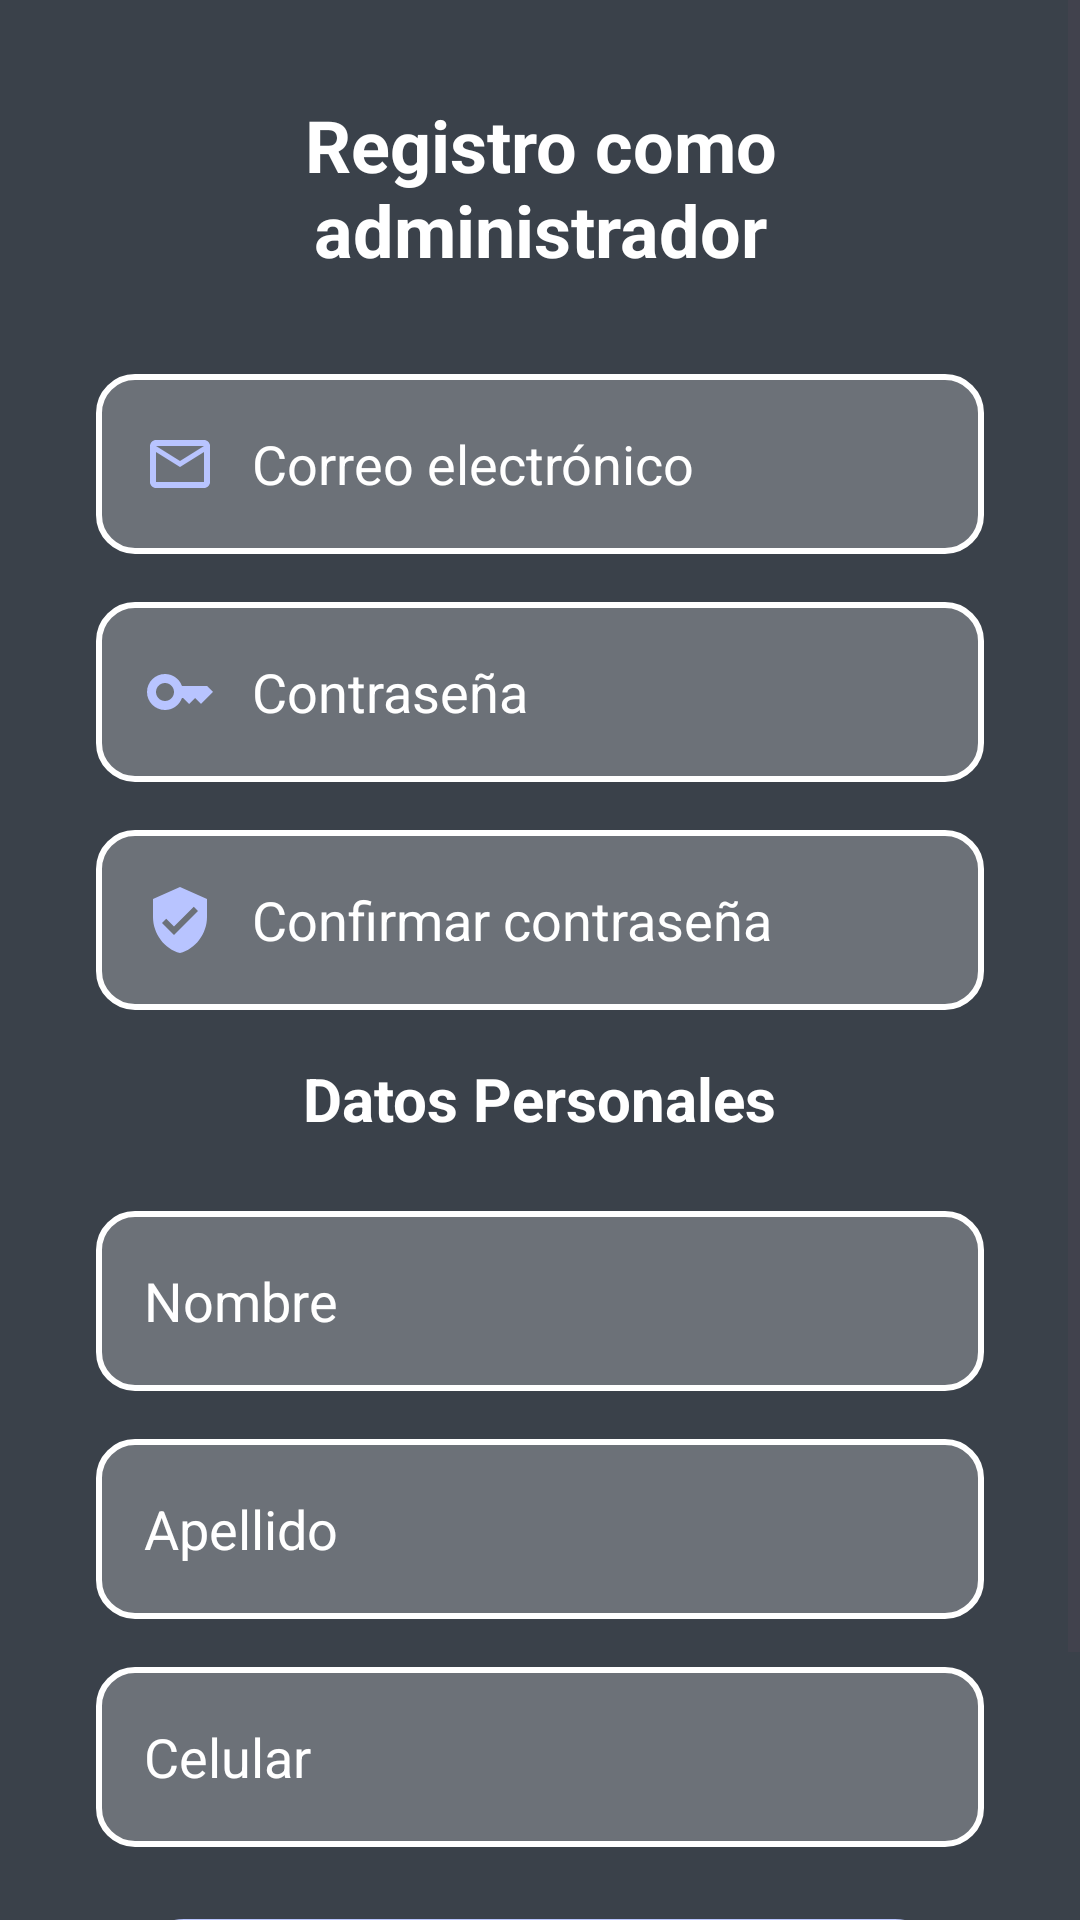

Layout XML and referenced resources for this Android screen:
<!-- AndroidManifest.xml: application theme Theme.Appv1 -->
<!-- res/layout/activity_registro_admin.xml -->
<?xml version="1.0" encoding="utf-8"?>
<androidx.constraintlayout.widget.ConstraintLayout
    xmlns:android="http://schemas.android.com/apk/res/android"
    xmlns:app="http://schemas.android.com/apk/res-auto"
    xmlns:tools="http://schemas.android.com/tools"
    android:layout_width="match_parent"
    android:layout_height="match_parent"
    android:background="@color/fondo_main"
    tools:context=".registro.RegistroAdmin">

    
    <ScrollView
        android:layout_width="match_parent"
        android:layout_height="match_parent"
        android:fillViewport="true">

        
        <LinearLayout
            android:layout_width="match_parent"
            android:layout_height="wrap_content"
            android:orientation="vertical"
            android:gravity="center"
            android:paddingStart="32dp"
            android:paddingEnd="32dp"
            android:paddingTop="32dp"
            android:paddingBottom="32dp">

            
            <TextView
                android:id="@+id/tvPresentacion"
                android:layout_width="wrap_content"
                android:layout_height="wrap_content"
                android:layout_marginBottom="32dp"
                android:gravity="center"
                android:text="Registro como administrador"
                android:textColor="@color/white"
                android:textSize="24sp"
                android:textStyle="bold" />

            
            <EditText
                android:id="@+id/etEmail"
                android:layout_width="match_parent"
                android:layout_height="60dp"
                android:layout_marginBottom="16dp"
                android:background="@drawable/edittext_background"
                android:drawableStart="@drawable/ic_mail"
                android:drawablePadding="12dp"
                android:hint="Correo electrónico"
                android:inputType="textEmailAddress"
                android:paddingStart="16dp"
                android:paddingEnd="16dp"
                android:textColor="@color/white"
                android:textColorHint="@color/white" />

            
            <EditText
                android:id="@+id/etPass"
                android:layout_width="match_parent"
                android:layout_height="60dp"
                android:layout_marginBottom="16dp"
                android:background="@drawable/edittext_background"
                android:drawableStart="@drawable/ic_key"
                android:drawablePadding="12dp"
                android:hint="Contraseña"
                android:inputType="textPassword"
                android:paddingStart="16dp"
                android:paddingEnd="16dp"
                android:textColor="@color/white"
                android:textColorHint="@color/white" />

            
            <EditText
                android:id="@+id/etConfirmar"
                android:layout_width="match_parent"
                android:layout_height="60dp"
                android:layout_marginBottom="16dp"
                android:background="@drawable/edittext_background"
                android:drawableStart="@drawable/ic_verificar_user"
                android:drawablePadding="12dp"
                android:hint="Confirmar contraseña"
                android:inputType="textPassword"
                android:paddingStart="16dp"
                android:paddingEnd="16dp"
                android:textColor="@color/white"
                android:textColorHint="@color/white" />



            
            <TextView
                android:layout_width="wrap_content"
                android:layout_height="wrap_content"
                android:layout_marginBottom="24dp"
                android:text="Datos Personales"
                android:textColor="@color/white"
                android:textSize="20sp"
                android:textStyle="bold"/>

            
            <EditText
                android:id="@+id/etNombre"
                android:layout_width="match_parent"
                android:layout_height="60dp"
                android:layout_marginBottom="16dp"
                android:background="@drawable/edittext_background"

                android:drawablePadding="12dp"
                android:hint="Nombre"
                android:paddingStart="16dp"
                android:paddingEnd="16dp"
                android:textColor="@color/white"
                android:textColorHint="@color/white" />

            
            <EditText
                android:id="@+id/etApellido"
                android:layout_width="match_parent"
                android:layout_height="60dp"
                android:layout_marginBottom="16dp"
                android:background="@drawable/edittext_background"

                android:drawablePadding="12dp"
                android:hint="Apellido"
                android:paddingStart="16dp"
                android:paddingEnd="16dp"
                android:textColor="@color/white"
                android:textColorHint="@color/white" />

            
            <EditText
                android:id="@+id/etCelular"
                android:layout_width="match_parent"
                android:layout_height="60dp"
                android:layout_marginBottom="24dp"
                android:background="@drawable/edittext_background"

                android:drawablePadding="12dp"
                android:hint="Celular"
                android:inputType="phone"
                android:paddingStart="16dp"
                android:paddingEnd="16dp"
                android:textColor="@color/white"
                android:textColorHint="@color/white" />

            <androidx.appcompat.widget.AppCompatButton
                android:id="@+id/btnRegistro"
                android:layout_width="269dp"
                android:layout_height="wrap_content"
                android:layout_marginBottom="24dp"
                android:background="@drawable/button_background"
                android:text="Continuar"
                android:textColor="@color/fondo_main"
                android:textSize="18sp" />

        </LinearLayout>
    </ScrollView>

</androidx.constraintlayout.widget.ConstraintLayout>
<!-- resources referenced by this layout -->
<resources>
  <color name="fondo_main">#3a414a</color>
  <color name="white">#FFFFFFFF</color>
  <!-- drawable button_background (drawable) -->
  <?xml version="1.0" encoding="utf-8"?>
  <shape xmlns:android="http://schemas.android.com/apk/res/android"
      android:shape="rectangle">
  
      
      <corners android:radius="16dp" />
  
      
      <solid android:color="@color/maint" />
  
  
  </shape>
  <!-- drawable edittext_background (drawable) -->
  <?xml version="1.0" encoding="utf-8"?>
  <selector xmlns:android="http://schemas.android.com/apk/res/android">
  
      
      <item android:state_focused="true">
          <shape android:shape="rectangle">
              <solid android:color="#80FFFFFF"/> 
              <corners android:radius="12dp"/> 
              <stroke android:width="2dp" android:color="@color/focuset"/> 
          </shape>
      </item>
  
      
      <item>
          <shape android:shape="rectangle">
              <solid android:color="#40FFFFFF"/> 
              <corners android:radius="12dp"/> 
              <stroke android:width="2dp" android:color="#FFFFFF"/> 
          </shape>
      </item>
  
  </selector>
  <!-- drawable ic_key (drawable) -->
  <vector xmlns:android="http://schemas.android.com/apk/res/android" android:height="24dp" android:tint="@color/maint" android:viewportHeight="24" android:viewportWidth="24" android:width="24dp">
        
      <path android:fillColor="@android:color/white" android:pathData="M21,10h-8.35C11.83,7.67 9.61,6 7,6c-3.31,0 -6,2.69 -6,6s2.69,6 6,6c2.61,0 4.83,-1.67 5.65,-4H13l2,2l2,-2l2,2l4,-4.04L21,10zM7,15c-1.65,0 -3,-1.35 -3,-3c0,-1.65 1.35,-3 3,-3s3,1.35 3,3C10,13.65 8.65,15 7,15z"/>
      
  </vector>
  <!-- drawable ic_mail (drawable) -->
  <vector xmlns:android="http://schemas.android.com/apk/res/android" android:height="24dp" android:tint="@color/maint" android:viewportHeight="24" android:viewportWidth="24" android:width="24dp">
        
      <path android:fillColor="@android:color/white" android:pathData="M20,4L4,4c-1.1,0 -1.99,0.9 -1.99,2L2,18c0,1.1 0.9,2 2,2h16c1.1,0 2,-0.9 2,-2L22,6c0,-1.1 -0.9,-2 -2,-2zM20,18L4,18L4,8l8,5 8,-5v10zM12,11L4,6h16l-8,5z"/>
      
  </vector>
  <!-- drawable ic_verificar_user (drawable) -->
  <vector xmlns:android="http://schemas.android.com/apk/res/android" android:height="24dp" android:tint="@color/maint" android:viewportHeight="24" android:viewportWidth="24" android:width="24dp">
        
      <path android:fillColor="@android:color/white" android:pathData="M12,1L3,5v6c0,5.55 3.84,10.74 9,12 5.16,-1.26 9,-6.45 9,-12L21,5l-9,-4zM10,17l-4,-4 1.41,-1.41L10,14.17l6.59,-6.59L18,9l-8,8z"/>
      
  </vector>
  <style name="Theme.Appv1" parent="Base.Theme.Appv1" />
  <color name="maint">#b8c4ff</color>
  <color name="focuset">#8762D5</color>
  <style name="Base.Theme.Appv1" parent="Theme.Material3.DayNight.NoActionBar">
          
          
      </style>
</resources>
